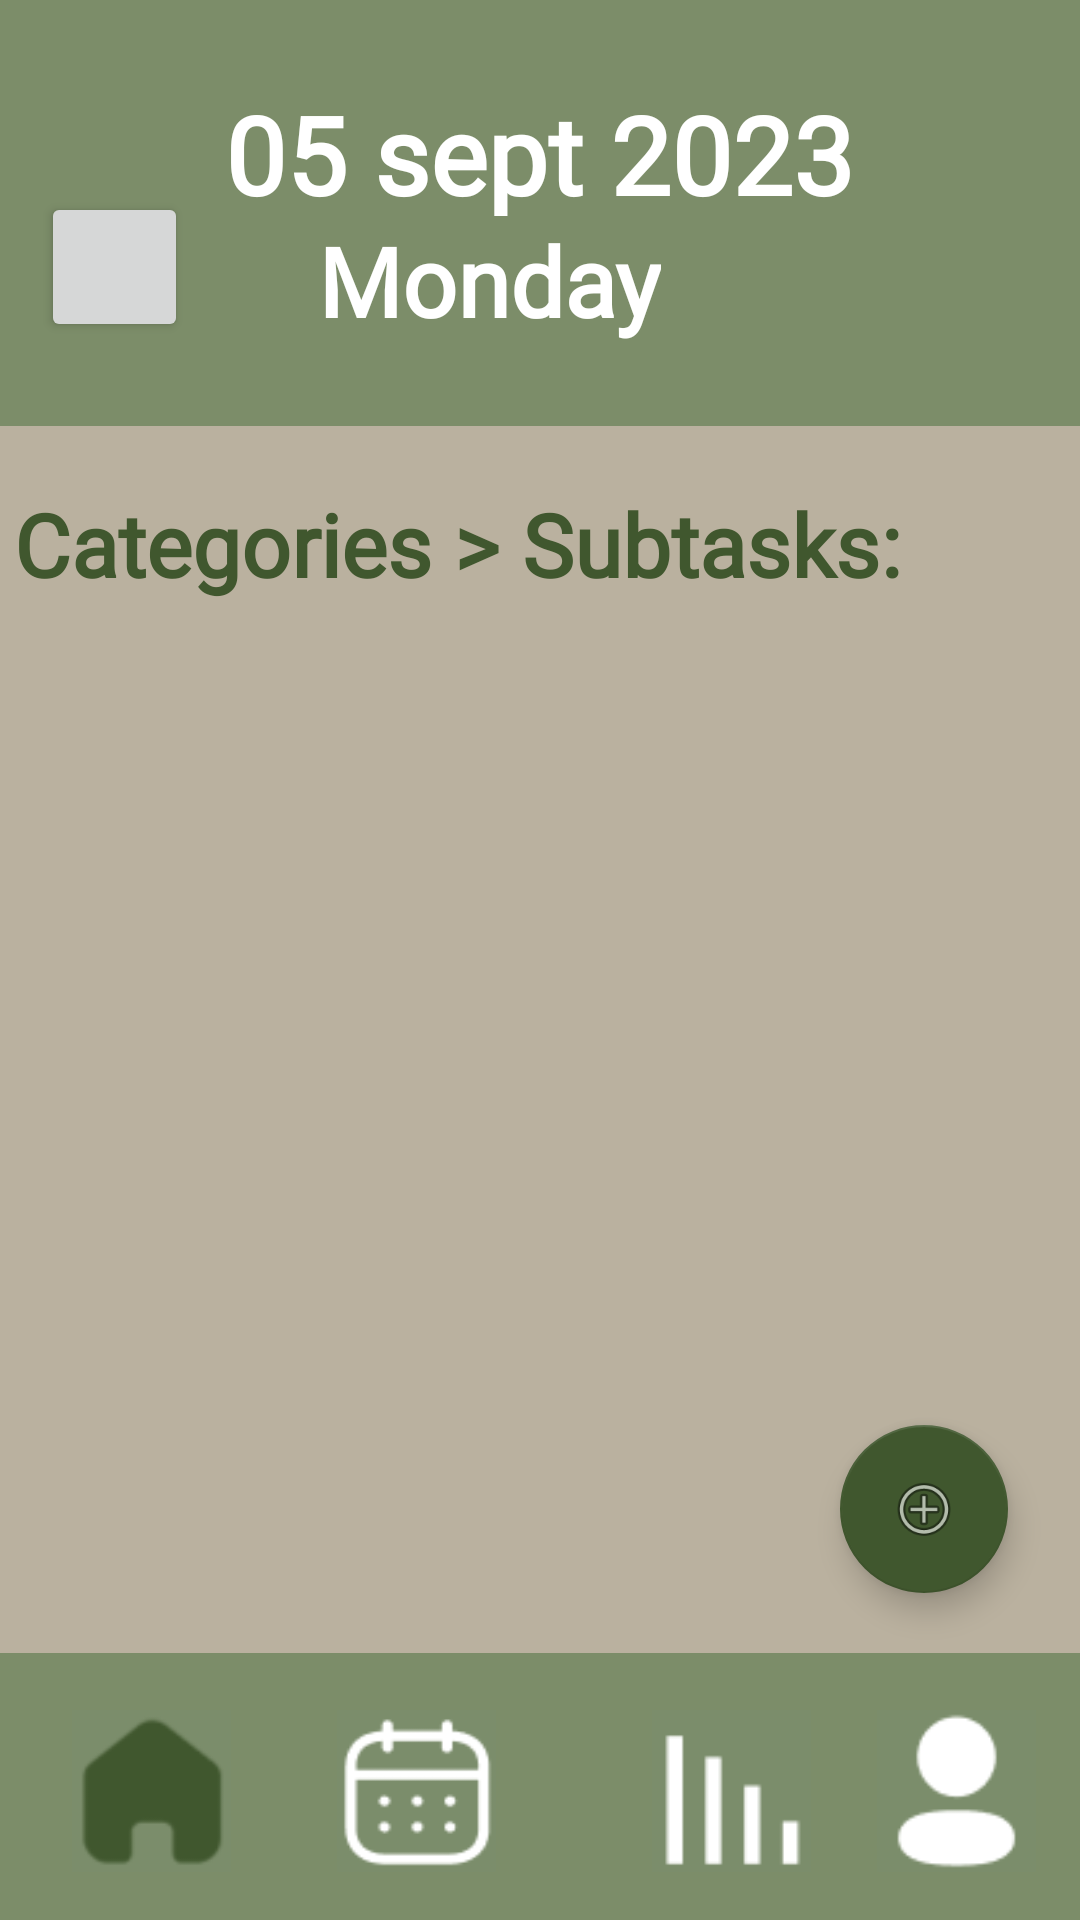

Layout XML and referenced resources for this Android screen:
<!-- AndroidManifest.xml: application theme Theme.TimeWise -->
<!-- res/layout/activity_subtasks_screen.xml -->
<?xml version="1.0" encoding="utf-8"?>
<androidx.constraintlayout.widget.ConstraintLayout xmlns:android="http://schemas.android.com/apk/res/android"
    xmlns:app="http://schemas.android.com/apk/res-auto"
    xmlns:tools="http://schemas.android.com/tools"
    android:layout_width="match_parent"
    android:layout_height="match_parent"
    android:layout_gravity="center"
    android:orientation="vertical"
    android:background="@color/background"
    tools:context=".SubtasksScreen">

    <ImageView
        android:id="@+id/headerBackground"
        android:layout_width="430dp"
        android:layout_height="142dp"
        app:layout_constraintEnd_toEndOf="parent"
        app:layout_constraintStart_toStartOf="parent"
        app:layout_constraintTop_toTopOf="parent"
        app:srcCompat="@color/headerGreen" />

    <ImageView
        android:id="@+id/navigationBackground"
        android:layout_width="423dp"
        android:layout_height="89dp"
        app:layout_constraintBottom_toBottomOf="parent"
        app:layout_constraintEnd_toEndOf="parent"
        app:layout_constraintHorizontal_bias="0.57"
        app:layout_constraintStart_toStartOf="parent"
        app:srcCompat="@color/headerGreen" />

    <TextView
        android:id="@+id/dateTextView"
        style="@style/Headings"
        android:layout_height="45dp"
        android:text="05 sept 2023"
        app:layout_constraintBottom_toBottomOf="@+id/headerBackground"
        app:layout_constraintEnd_toEndOf="parent"
        app:layout_constraintHorizontal_bias="0.496"
        app:layout_constraintStart_toStartOf="parent"
        app:layout_constraintTop_toTopOf="parent"
        app:layout_constraintVertical_bias="0.278" />

    <TextView
        android:id="@+id/dayTextView"
        style="@style/Headings"
        android:layout_width="wrap_content"
        android:layout_height="wrap_content"
        android:text="Monday"
        android:textSize="32sp"
        app:layout_constraintEnd_toEndOf="parent"
        app:layout_constraintHorizontal_bias="0.432"
        app:layout_constraintStart_toStartOf="parent"
        app:layout_constraintTop_toBottomOf="@+id/dateTextView" />

    <TextView
        android:id="@+id/txtCategoryAndSubtasksHeading"
        android:layout_width="wrap_content"
        android:layout_height="wrap_content"
        android:layout_marginTop="20dp"
        android:fontFamily="@font/poppins"
        android:text="Categories > Subtasks:"
        android:textColor="@color/darkGreen"
        android:textSize="29sp"
        android:textStyle="bold"
        app:layout_constraintEnd_toEndOf="parent"
        app:layout_constraintHorizontal_bias="0.073"
        app:layout_constraintStart_toStartOf="parent"
        app:layout_constraintTop_toBottomOf="@+id/headerBackground" />

    <Button
        android:id="@+id/btnHomeScreen"
        android:layout_width="53dp"
        android:layout_height="54dp"
        android:layout_marginStart="24dp"
        android:background="@drawable/home_button"
        app:layout_constraintBottom_toBottomOf="parent"
        app:layout_constraintStart_toStartOf="parent"
        app:layout_constraintTop_toTopOf="@+id/navigationBackground"
        app:layout_constraintVertical_bias="0.542" />

    <Button
        android:id="@+id/btnCalenderScreen"
        android:layout_width="53dp"
        android:layout_height="54dp"
        android:layout_marginEnd="128dp"
        android:background="@drawable/calendar_button"
        app:layout_constraintBottom_toBottomOf="parent"
        app:layout_constraintEnd_toEndOf="parent"
        app:layout_constraintHorizontal_bias="0.346"
        app:layout_constraintStart_toEndOf="@+id/btnHomeScreen"
        app:layout_constraintTop_toTopOf="@+id/navigationBackground"
        app:layout_constraintVertical_bias="0.542" />

    <Button
        android:id="@+id/btnActivityScreen"
        android:layout_width="53dp"
        android:layout_height="54dp"
        android:layout_marginStart="52dp"
        android:background="@drawable/activity_button"
        app:layout_constraintBottom_toBottomOf="parent"
        app:layout_constraintStart_toEndOf="@+id/btnCalenderScreen"
        app:layout_constraintTop_toTopOf="@+id/navigationBackground"
        app:layout_constraintVertical_bias="0.542" />

    <Button
        android:id="@+id/btnProfileScreen"
        android:layout_width="53dp"
        android:layout_height="54dp"
        android:background="@drawable/profile_button"
        app:layout_constraintBottom_toBottomOf="parent"
        app:layout_constraintEnd_toEndOf="parent"
        app:layout_constraintHorizontal_bias="0.602"
        app:layout_constraintStart_toEndOf="@+id/btnActivityScreen"
        app:layout_constraintTop_toTopOf="@+id/navigationBackground"
        app:layout_constraintVertical_bias="0.542" />

    <com.google.android.material.floatingactionbutton.FloatingActionButton
        android:id="@+id/btnAddSubTask"
        android:layout_width="wrap_content"
        android:layout_height="wrap_content"
        android:layout_marginBottom="20dp"
        android:clickable="true"
        app:backgroundTint="@color/darkGreen"
        app:layout_constraintBottom_toTopOf="@+id/navigationBackground"
        app:layout_constraintEnd_toEndOf="parent"
        app:layout_constraintHorizontal_bias="0.921"
        app:layout_constraintStart_toStartOf="parent"
        app:layout_constraintTop_toBottomOf="@+id/headerBackground"
        app:layout_constraintVertical_bias="1.0"
        app:srcCompat="@android:drawable/ic_menu_add">

    </com.google.android.material.floatingactionbutton.FloatingActionButton>

    <Button
        android:id="@+id/btnBackSubtasksScreen"
        android:layout_width="49dp"
        android:layout_height="50dp"
        android:layout_marginTop="64dp"
        android:foreground="@drawable/back_button_green"
        app:layout_constraintEnd_toEndOf="parent"
        app:layout_constraintHorizontal_bias="0.044"
        app:layout_constraintStart_toStartOf="parent"
        app:layout_constraintTop_toTopOf="parent"
        tools:ignore="SpeakableTextPresentCheck" />



</androidx.constraintlayout.widget.ConstraintLayout>
<!-- resources referenced by this layout -->
<resources>
  <color name="background">#BAB19F</color>
  <color name="darkGreen">#40572E</color>
  <color name="headerGreen">#7C8D69</color>
  <!-- drawable activity_button: png bitmap (drawable, 397 bytes) -->
  <!-- drawable back_button_green: png bitmap (drawable, 9107 bytes) -->
  <!-- drawable calendar_button: png bitmap (drawable, 1700 bytes) -->
  <!-- drawable home_button: png bitmap (drawable, 1222 bytes) -->
  <!-- drawable profile_button: png bitmap (drawable, 1108 bytes) -->
  <style name="Headings">
          <item name="android:layout_width">256dp</item>
          <item name="android:layout_height">56dp</item>
          <item name="android:fontFamily">@font/poppins</item>
          <item name="android:textAlignment">center</item>
          <item name="android:textColor">#FFFFFF</item>
          <item name="android:textSize">36sp</item>
          <item name="android:textStyle">bold</item>
      </style>
  <style name="Theme.TimeWise" parent="Base.Theme.TimeWise" />
  <style name="Base.Theme.TimeWise" parent="Theme.AppCompat.Light.NoActionBar">
          
          
          <item name="android:windowFullscreen">true</item>
      </style>
</resources>
